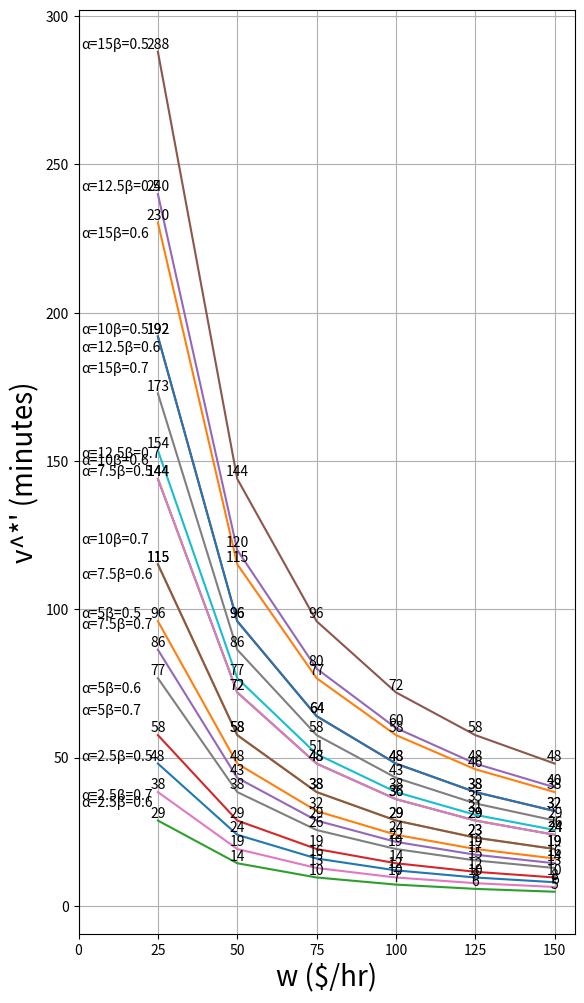

Source code (Python):
import matplotlib.pyplot as plt

plt.figure(figsize=(6.4, 4.8*2.5))

wVals     = [25, 50, 75, 100, 125, 150]
alphaVals = [2.5, 5, 7.5, 10, 12.5, 15]
gammaVals  = [0.5]
tVals     = []

for alpha in alphaVals:
    for beta in gammaVals:
        for w in wVals:
            v = ( alpha * (1 - beta) * 16 * 60)/w
            tVals.append(v)
            print(round(v), "mins", "w:", w, "alpha:", alpha, "beta:", beta)
        plt.plot(wVals, tVals)
        for x, y in zip(wVals, tVals):
            plt.text(x, y, str(round(y)), ha="center", va="bottom")
        plt.text(1,
                 tVals[0],
                 "α=" + str(alpha) + "β=" + str(round(beta,2)),
                 ha="left",
                 va="bottom")
        tVals = []

wVals     = [25, 50, 75, 100, 125, 150]
alphaVals = [2.5, 5, 7.5, 10, 12.5, 15]
gammaVals  = [0.6]
tVals     = []

for alpha in alphaVals:
    for beta in gammaVals:
        for w in wVals:
            v = ( alpha * (1 - beta) * 16 * 60)/w
            tVals.append(v)
            print(round(v), "mins", "w:", w, "alpha:", alpha, "beta:", beta)
        plt.plot(wVals, tVals)
        for x, y in zip(wVals, tVals):
            plt.text(x, y, str(round(y)), ha="center", va="bottom")
        plt.text(1,
                 tVals[0]-6,
                 "α=" + str(alpha) + "β=" + str(round(beta,2)),
                 ha="left",
                 va="bottom")
        tVals = []

wVals     = [25, 50, 75, 100, 125, 150]
alphaVals = [2.5, 5, 7.5, 10, 12.5, 15]
gammaVals  = [0.7]
tVals     = []

for alpha in alphaVals:
    for beta in gammaVals:
        for w in wVals:
            v = ( alpha * (1 - beta) * 16 * 60)/w
            tVals.append(v)
            print(round(v), "mins", "w:", w, "alpha:", alpha, "beta:", beta)
        plt.plot(wVals, tVals)
        for x, y in zip(wVals, tVals):
            plt.text(x, y, str(round(y)), ha="center", va="bottom")
        plt.text(1,
                 tVals[0]+6,
                 "α=" + str(alpha) + "β=" + str(round(beta,2)),
                 ha="left",
                 va="bottom")
        tVals = []

#plt.xlim(0, 155)
plt.xticks([0, 25, 50, 75, 100, 125, 150])
plt.xlabel("w ($/hr)", fontsize=20)
plt.ylabel("v^*' (minutes)", fontsize=20)
plt.grid(True)
plt.show()
